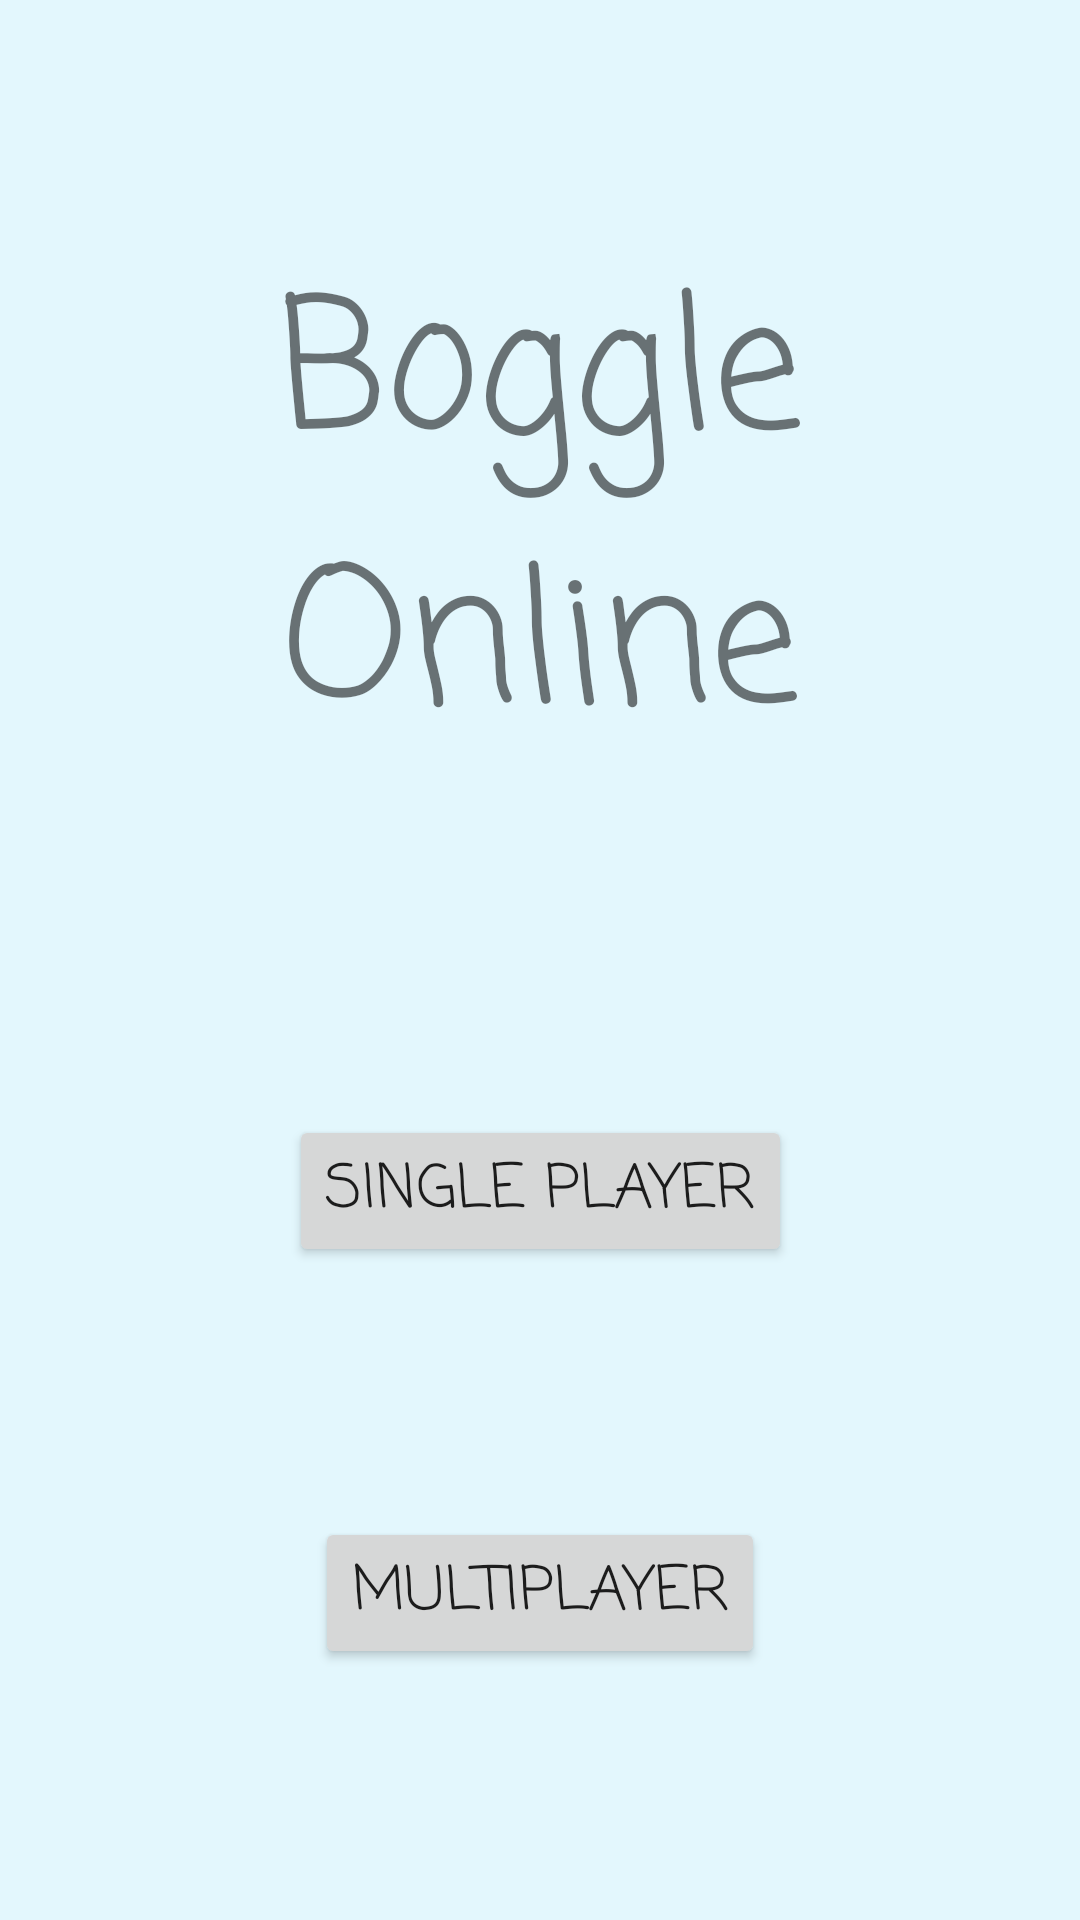

Android layout source for this screen:
<!-- AndroidManifest.xml: application theme Theme.CPSC312Project -->
<!-- res/layout/activity_main.xml -->
<?xml version="1.0" encoding="utf-8"?>
<androidx.constraintlayout.widget.ConstraintLayout
    xmlns:android="http://schemas.android.com/apk/res/android"
    xmlns:app="http://schemas.android.com/apk/res-auto"
    xmlns:tools="http://schemas.android.com/tools"
    android:layout_width="match_parent"
    android:layout_height="match_parent"
    tools:context=".MainActivity">

    <TextView
        android:id="@+id/titleTextView"
        android:layout_width="wrap_content"
        android:layout_height="wrap_content"
        android:layout_marginTop="80dp"
        android:fontFamily="casual"
        android:text="@string/boggle_online"
        android:textAlignment="center"
        android:textSize="60sp"
        app:layout_constraintEnd_toEndOf="parent"
        app:layout_constraintStart_toStartOf="parent"
        app:layout_constraintTop_toTopOf="parent" />

    <Button
        android:id="@+id/singlePlayerButton"
        android:layout_width="wrap_content"
        android:layout_height="wrap_content"
        android:fontFamily="casual"
        android:text="@string/single_player"
        android:textSize="20sp"
        app:layout_constraintBottom_toTopOf="@+id/multiplayerButton"
        app:layout_constraintEnd_toEndOf="parent"
        app:layout_constraintHorizontal_bias="0.5"
        app:layout_constraintStart_toStartOf="parent"
        app:layout_constraintTop_toTopOf="@+id/TitleScreenGuideline"
        app:layout_constraintVertical_chainStyle="spread" />

    <Button
        android:id="@+id/multiplayerButton"
        android:layout_width="wrap_content"
        android:layout_height="wrap_content"
        android:fontFamily="casual"
        android:text="@string/multiplayer"
        android:textSize="20sp"
        app:layout_constraintBottom_toBottomOf="parent"
        app:layout_constraintEnd_toEndOf="parent"
        app:layout_constraintHorizontal_bias="0.5"
        app:layout_constraintStart_toStartOf="parent"
        app:layout_constraintTop_toBottomOf="@+id/singlePlayerButton" />

    <androidx.constraintlayout.widget.Guideline
        android:id="@+id/TitleScreenGuideline"
        android:layout_width="wrap_content"
        android:layout_height="wrap_content"
        android:orientation="horizontal"
        app:layout_constraintGuide_percent="0.45" />
</androidx.constraintlayout.widget.ConstraintLayout>
<!-- resources referenced by this layout -->
<resources>
  <string name="boggle_online">Boggle Online</string>
  <string name="multiplayer">Multiplayer</string>
  <string name="single_player">Single Player</string>
  <style name="Theme.CPSC312Project" parent="Theme.MaterialComponents.DayNight.DarkActionBar">
          
          <item name="colorPrimary">@color/primary_blue</item>
          <item name="colorPrimaryVariant">@color/primary_variant_blue</item>
          <item name="colorOnPrimary">@color/white</item>
          
          <item name="colorSecondary">@color/teal_200</item>
          <item name="colorSecondaryVariant">@color/teal_700</item>
          <item name="colorOnSecondary">@color/black</item>
          
          <item name="android:statusBarColor" tools:targetApi="l">?attr/colorPrimaryVariant</item>
          
          <item name="android:windowBackground">@color/background_color</item>
      </style>
  <color name="primary_blue">#1E34AC</color>
  <color name="primary_variant_blue">#0C1963</color>
  <color name="white">#FFFFFFFF</color>
  <color name="teal_200">#FF03DAC5</color>
  <color name="teal_700">#FF018786</color>
  <color name="black">#FF000000</color>
  <color name="background_color">#E3F7FD</color>
</resources>
